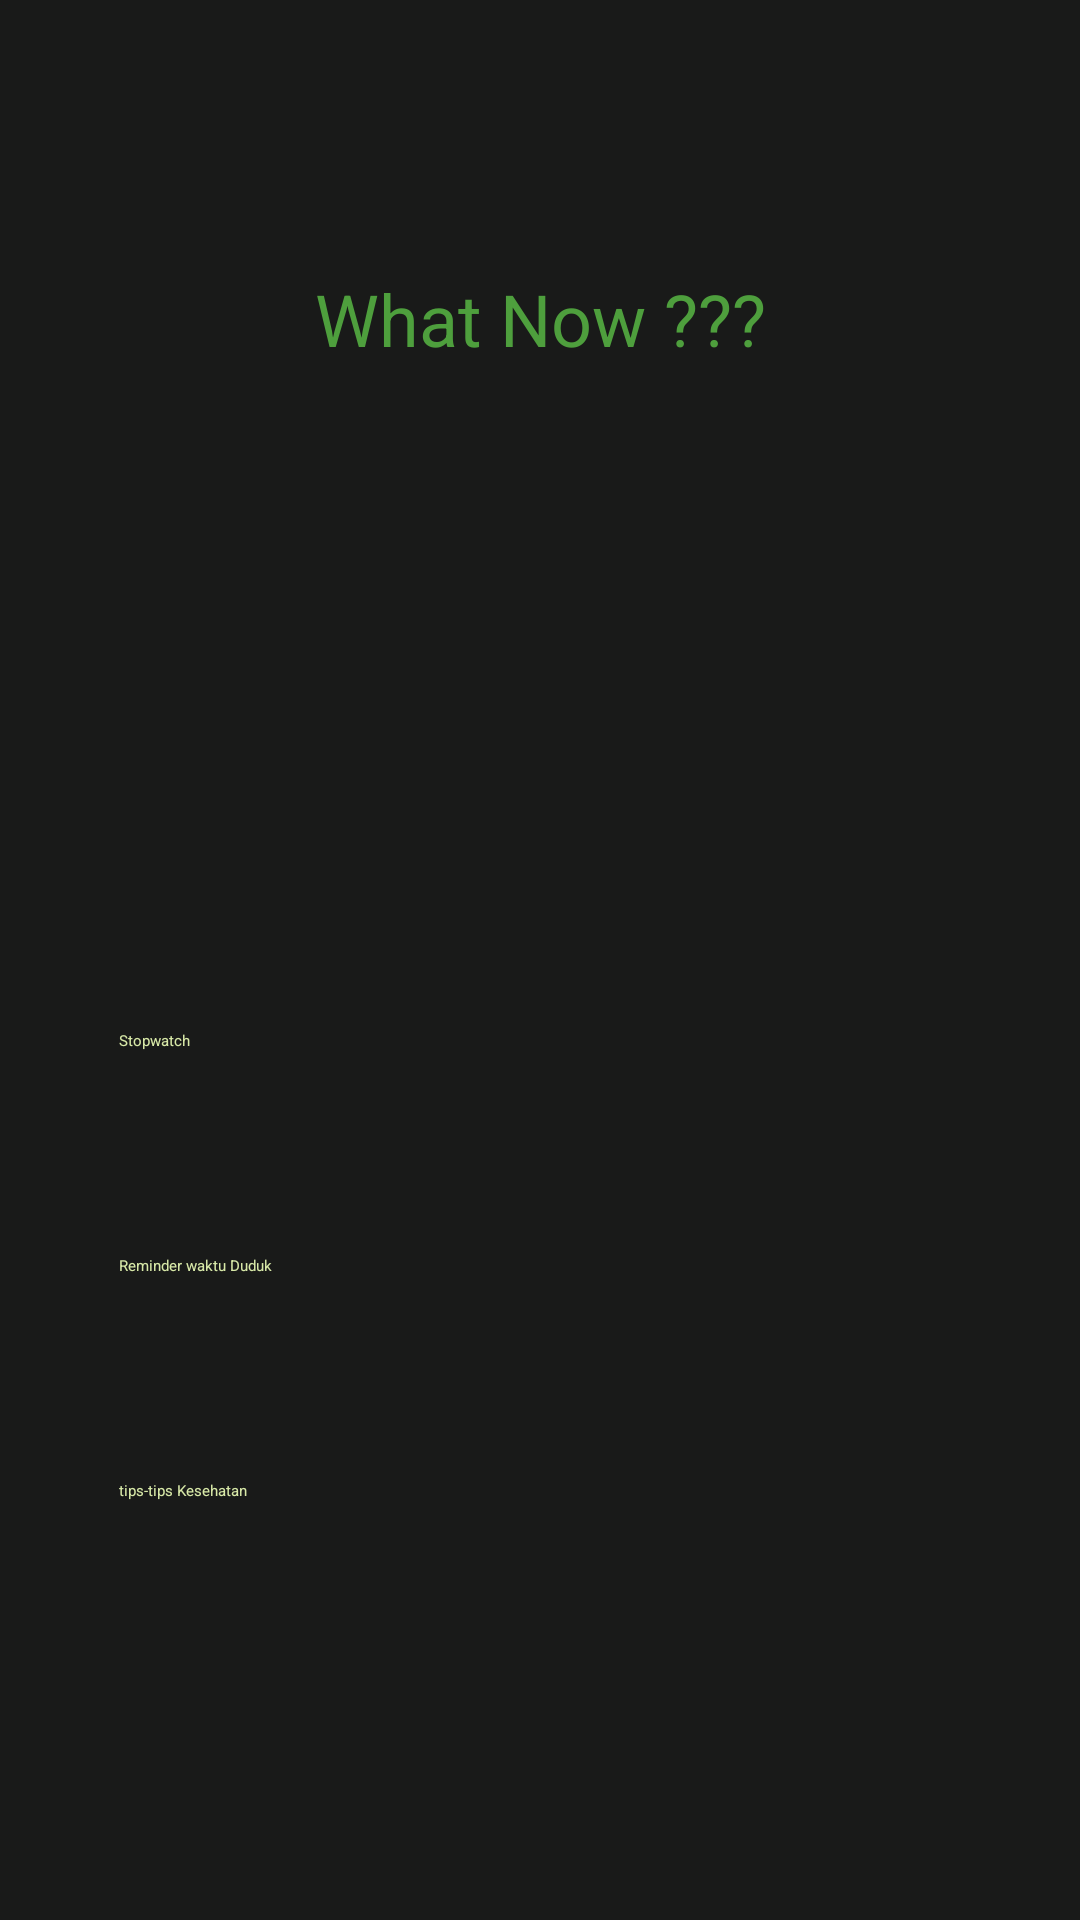

Here is an Android app screen rendered from its layout file. Give the layout XML and the strings, colors and styles it references.
<!-- AndroidManifest.xml: application theme Theme.Istopw -->
<!-- res/layout/activity_menu.xml -->
<?xml version="1.0" encoding="utf-8"?>
<androidx.constraintlayout.widget.ConstraintLayout xmlns:android="http://schemas.android.com/apk/res/android"
    xmlns:app="http://schemas.android.com/apk/res-auto"
    xmlns:tools="http://schemas.android.com/tools"
    android:layout_width="match_parent"
    android:layout_height="match_parent"
    android:background="#191A19"
    tools:context=".MenuActivity">

    <TextView
        android:id="@+id/textView"
        android:layout_width="match_parent"
        android:layout_height="wrap_content"
        android:layout_marginTop="90dp"
        android:gravity="center"
        android:text="What Now ???"
        android:textColor="@color/primary3"
        android:textSize="24dp"
        app:layout_constraintEnd_toEndOf="parent"
        app:layout_constraintHorizontal_bias="0.0"
        app:layout_constraintStart_toStartOf="parent"
        app:layout_constraintTop_toTopOf="parent" />

    <ImageView
        android:id="@+id/imageView2"
        android:layout_width="209dp"
        android:layout_height="209dp"
        android:layout_marginTop="12dp"
        app:layout_constraintEnd_toEndOf="parent"
        app:layout_constraintStart_toStartOf="parent"
        app:layout_constraintTop_toBottomOf="@+id/textView"
        app:srcCompat="@drawable/think" />

    <Button
        android:id="@+id/button1"
        android:layout_width="280dp"
        android:layout_height="61dp"
        android:backgroundTint="@color/primary2"
        android:text="Stopwatch"
        android:textColor="@color/primary4"
        android:onClick="watch"
        app:cornerRadius="18dp"
        app:layout_constraintEnd_toEndOf="parent"
        app:layout_constraintHorizontal_bias="0.495"
        app:layout_constraintStart_toStartOf="parent"
        app:layout_constraintTop_toBottomOf="@+id/imageView2" />

    <Button
        android:id="@+id/button2"
        android:layout_width="280dp"
        android:layout_height="61dp"
        android:layout_marginTop="14dp"
        android:text="Reminder waktu Duduk"
        android:textColor="@color/primary4"
        android:backgroundTint="@color/primary2"
        app:cornerRadius="18dp"
        android:onClick="reminder"
        app:layout_constraintEnd_toEndOf="parent"
        app:layout_constraintHorizontal_bias="0.495"
        app:layout_constraintStart_toStartOf="parent"
        app:layout_constraintTop_toBottomOf="@+id/button1" />

    <Button
        android:id="@+id/button3"
        android:onClick="tips"
        android:layout_width="280dp"
        android:layout_height="61dp"
        android:layout_marginTop="14dp"
        android:backgroundTint="@color/primary2"
        android:text="tips-tips Kesehatan"
        android:textColor="@color/primary4"
        app:cornerRadius="18dp"
        app:layout_constraintEnd_toEndOf="parent"
        app:layout_constraintHorizontal_bias="0.495"
        app:layout_constraintStart_toStartOf="parent"
        app:layout_constraintTop_toBottomOf="@+id/button2" />


</androidx.constraintlayout.widget.ConstraintLayout>
<!-- resources referenced by this layout -->
<resources>
  <color name="primary2">#1E5128</color>
  <color name="primary3">#4E9F3D</color>
  <color name="primary4">#D8E9A8</color>
  <!-- drawable think: png bitmap (drawable-v24, 245666 bytes) -->
  <style name="Theme.Istopw" parent="Theme.MaterialComponents.DayNight.NoActionBar">
          
          <item name="colorPrimary">@color/primary4</item>
          <item name="colorPrimaryVariant">@color/primary3</item>
          <item name="colorOnPrimary">@color/primary2</item>
          
          <item name="colorSecondary">@color/primary2</item>
          <item name="colorSecondaryVariant">@color/primary3</item>
          <item name="colorOnSecondary">@color/primary4</item>
          
          <item name="android:statusBarColor" tools:targetApi="l">?attr/colorPrimaryVariant</item>
          
      </style>
</resources>
